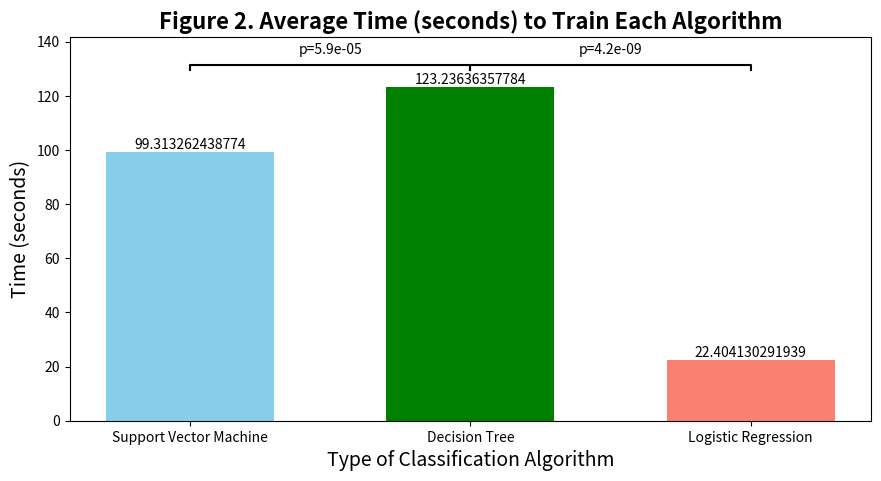

Recreate this plot in Python.
from scipy import stats
import matplotlib.pyplot as plt
import numpy as np

algorithms = np.array(['Support Vector Machine', 'Decision Tree', 'Logistic Regression'])
times = np.array([99.313262438774, 123.23636357784, 22.404130291939,])
p_values = [5.94708692733222e-05, 4.245038884051328e-09]

colors = ['skyblue', 'green', 'salmon']

plt.figure(figsize=(10, 6))
bar_width = 0.6

for i, p_value in enumerate(p_values):
    y_pos = max(times[i], times[i+1]) + max(times) * 0.05
    plt.plot([i, i, i+1, i+1], [y_pos, y_pos + 2, y_pos + 2, y_pos], lw=1.5, c='black')
    plt.text(i+0.5, y_pos + 5, f'p={p_value:.1e}', ha='center', va='bottom', color='black')

title_font = {'size':'16', 'color':'black', 'weight':'bold'}
axis_label_font = {'size':'14', 'color':'black', 'weight':'normal'}
ticks_font = {'size':'12', 'color':'black', 'weight':'normal'}

plt.title('Figure 2. Average Time (seconds) to Train Each Algorithm', **title_font)
barplot = plt.bar(algorithms, times, color=colors, width=bar_width)
plt.bar_label(barplot, labels=times, label_type='edge')
plt.ylabel('Time (seconds)', **axis_label_font)
plt.xlabel('Type of Classification Algorithm', **axis_label_font)

plt.ylim(0, max(times) * 1.15)
plt.tight_layout(pad=5)
plt.show()
